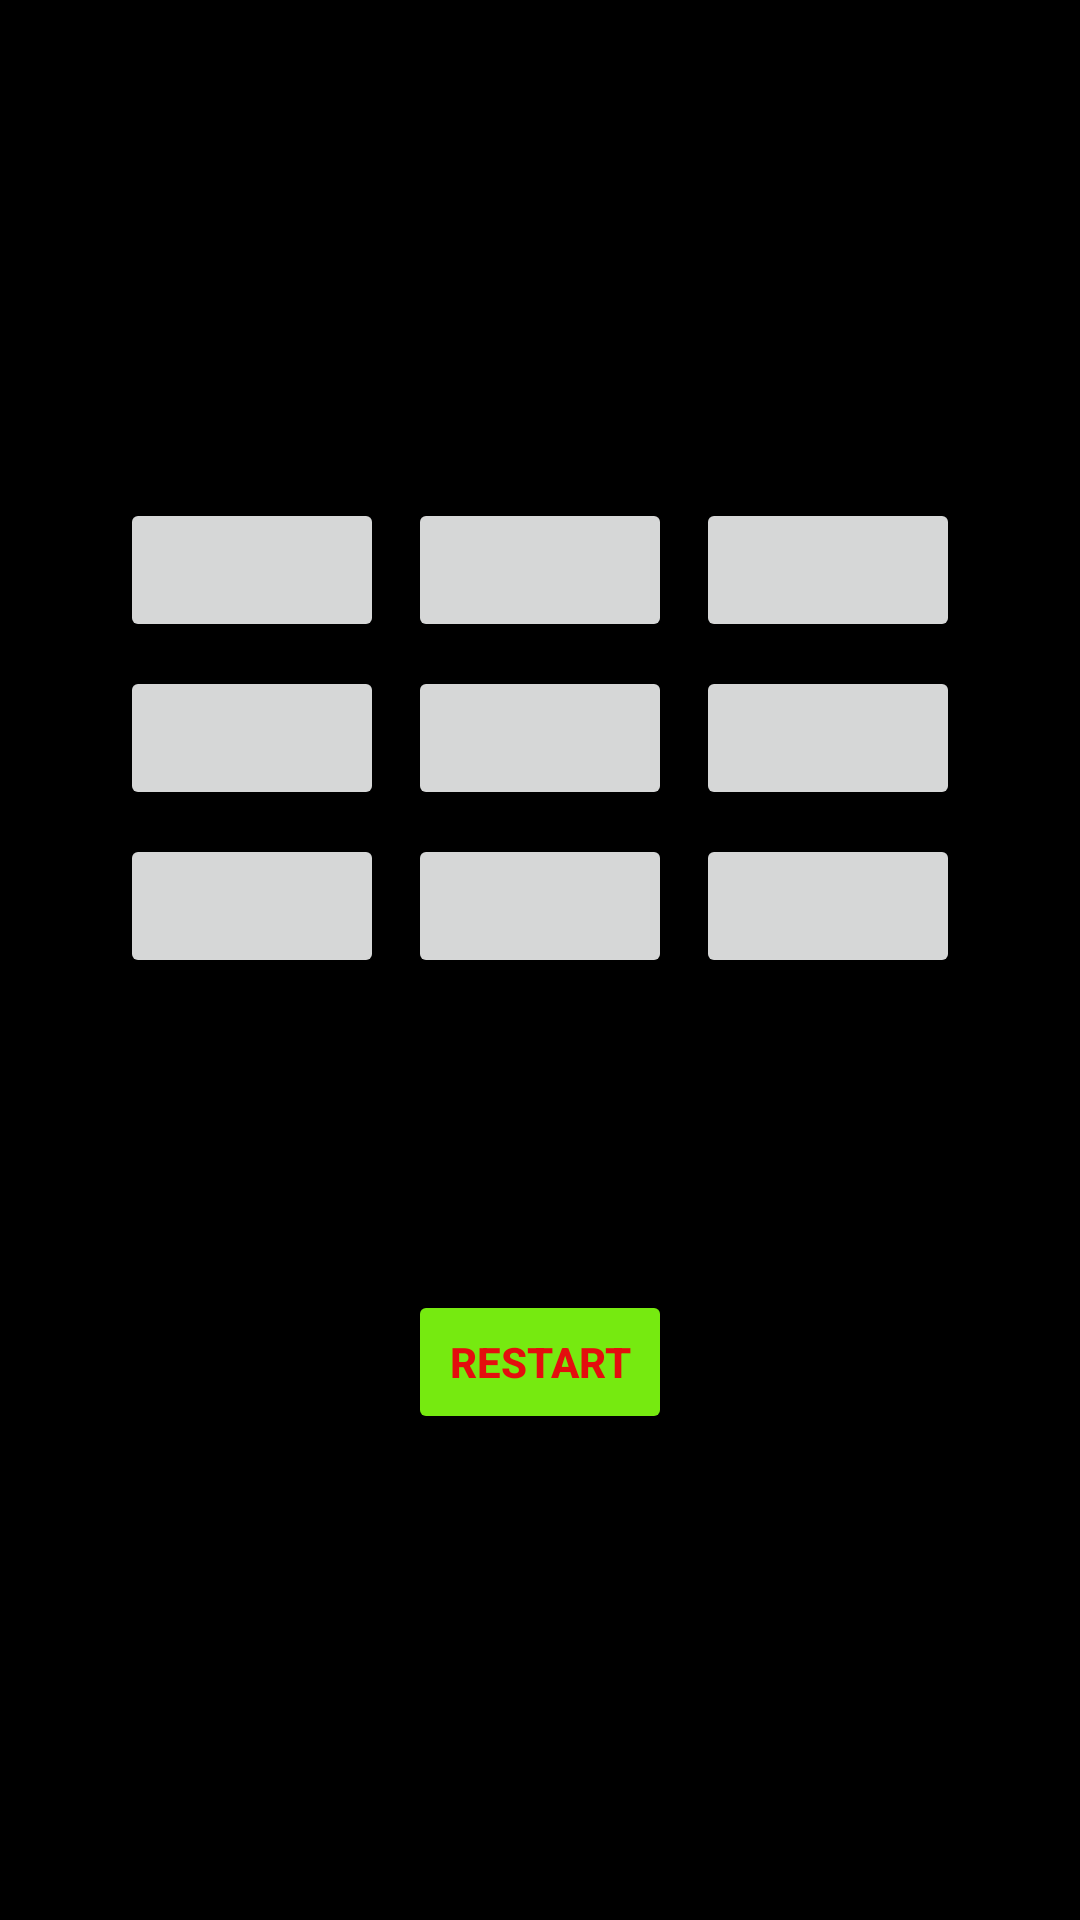

The Android layout XML behind this screen, and the referenced resources:
<!-- AndroidManifest.xml: application theme Theme.TicTacToe -->
<!-- res/layout/activity_main.xml -->
<?xml version="1.0" encoding="utf-8"?>
<androidx.constraintlayout.widget.ConstraintLayout
    xmlns:android="http://schemas.android.com/apk/res/android"
    xmlns:app="http://schemas.android.com/apk/res-auto"
    android:layout_width="match_parent"
    android:layout_height="match_parent"
    android:background="@color/black">

    <LinearLayout
        android:layout_width="wrap_content"
        android:layout_height="wrap_content"
        android:gravity="center"
        android:orientation="vertical"
        app:layout_constraintBottom_toBottomOf="parent"
        app:layout_constraintEnd_toEndOf="parent"
        app:layout_constraintStart_toStartOf="parent"
        app:layout_constraintTop_toTopOf="parent">

        <GridLayout
            android:layout_width="wrap_content"
            android:layout_height="wrap_content"
            android:useDefaultMargins="true"
            android:columnCount="3"
            android:rowCount="3">

            <Button
                android:id="@+id/but1" />

            <Button
                android:id="@+id/but2" />

            <Button
                android:id="@+id/but3" />

            <Button
                android:id="@+id/but4" />

            <Button
                android:id="@+id/but5" />

            <Button
                android:id="@+id/but6" />

            <Button
                android:id="@+id/but7" />

            <Button
                android:id="@+id/but8" />

            <Button
                android:id="@+id/but9" />

        </GridLayout>

        <Button
            android:id="@+id/butre"
            android:layout_width="wrap_content"
            android:layout_height="wrap_content"
            android:layout_marginTop="100dp"
            android:backgroundTint="#76EA10"
            android:textColor="#E40E0E"
            android:text="@string/restart"
            android:textStyle="bold"/>

    </LinearLayout>

</androidx.constraintlayout.widget.ConstraintLayout>
<!-- resources referenced by this layout -->
<resources>
  <string name="restart">RESTART</string>
  <style name="Theme.TicTacToe" parent="Theme.Material3.DayNight">
          
          <item name="colorPrimary">@color/purple_500</item>
          <item name="colorPrimaryVariant">@color/purple_700</item>
          <item name="colorOnPrimary">@color/white</item>
          
          <item name="colorSecondary">@color/teal_200</item>
          <item name="colorSecondaryVariant">@color/teal_700</item>
          <item name="colorOnSecondary">@color/black</item>
          
          <item name="android:statusBarColor">?attr/colorPrimaryVariant</item>
          
      </style>
  <!-- not gathered from this repository: default colours our renderer supplied (Android Studio template values) -->
  <color name="purple_500">#FF6200EE</color>
  <color name="purple_700">#FF3700B3</color>
  <color name="teal_200">#FF03DAC5</color>
  <color name="teal_700">#FF018786</color>
  <color name="black">#FF000000</color>
  <color name="white">#FFFFFFFF</color>
</resources>
